Run: headless pygame with SDL's dummy video driver; simulated clock (each Clock.tick advances the game by its frame time, no real sleeping); random seed 0; keys injected as events and as key.get_pressed() state; mouse plan: one left click at the window centre at the start of phase 2, then a move to the lower-right quarter at the start of phase 3.
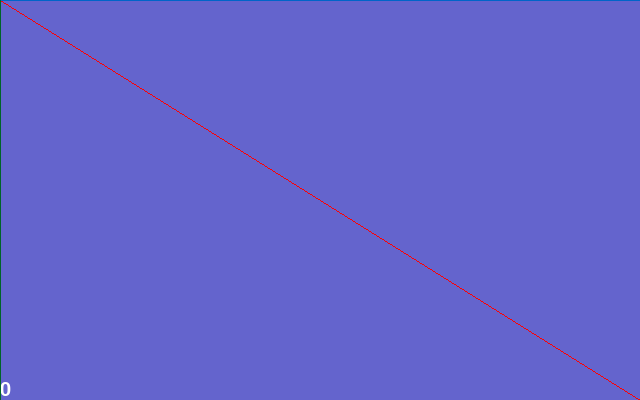
Frame 1 of 4 · flips 1–60 · no input
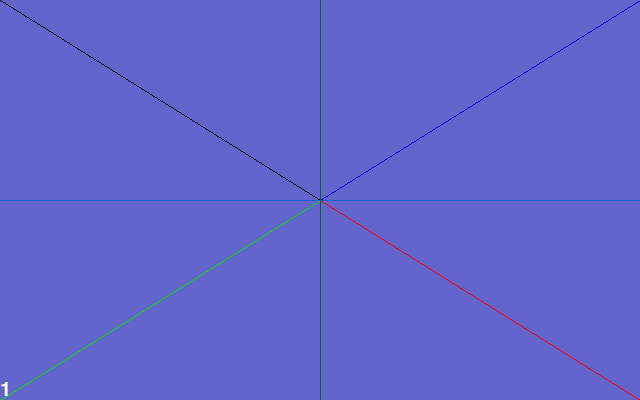
Frame 2 of 4 · flips 61–180 · clicked the window centre · tapped SPACE, RETURN · held RIGHT (→), D
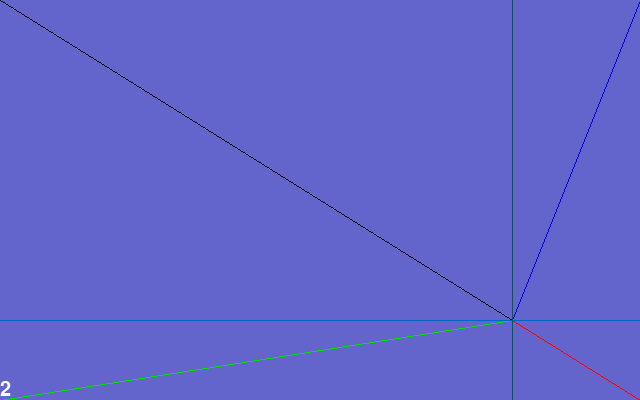
Frame 3 of 4 · flips 181–300 · moved the mouse to the lower-right quarter · held DOWN (↓), S
Frame 4 of 4 · flips 301–420 · held LEFT (←), A, UP (↑), W · screen unchanged from frame 3, image omitted

The pygame program that drew these frames:

import pygame

pygame.init()

width   = 640
height  = 400
font    = pygame.font.Font(None, 30)
screen  = pygame.display.set_mode((width, height))
refresh = pygame.display.flip
mousemo = pygame.MOUSEMOTION
line    = pygame.draw.line
x = y = 0
count = 0

while 1:
    event = pygame.event.poll()
    
    if event.type == pygame.QUIT:
        break
        
    elif event.type == mousemo :
        x, y =  event.pos
        count = count + 1
    screen.fill((100, 100, 205))
    text = font.render('%s' % (count), True, (255,255, 255))
    
    textRect = text.get_rect()
    textRect.x = 0
    textRect.y = height - textRect.height
    screen.blit(text, textRect)

    line(screen, (0, 0, 0), (0, 0), (x, y))
    line(screen, (255, 0, 0), (width, height), (x, y))
    line(screen, (0, 225, 0), (0, height), (x, y))
    line(screen, (0, 0, 225), (width, 0),   (x, y))
    line(screen, (0, 100, 200), (width, y), (0, y))
    line(screen, (0, 100, 40), (x, height), (x, 0))
    refresh()
